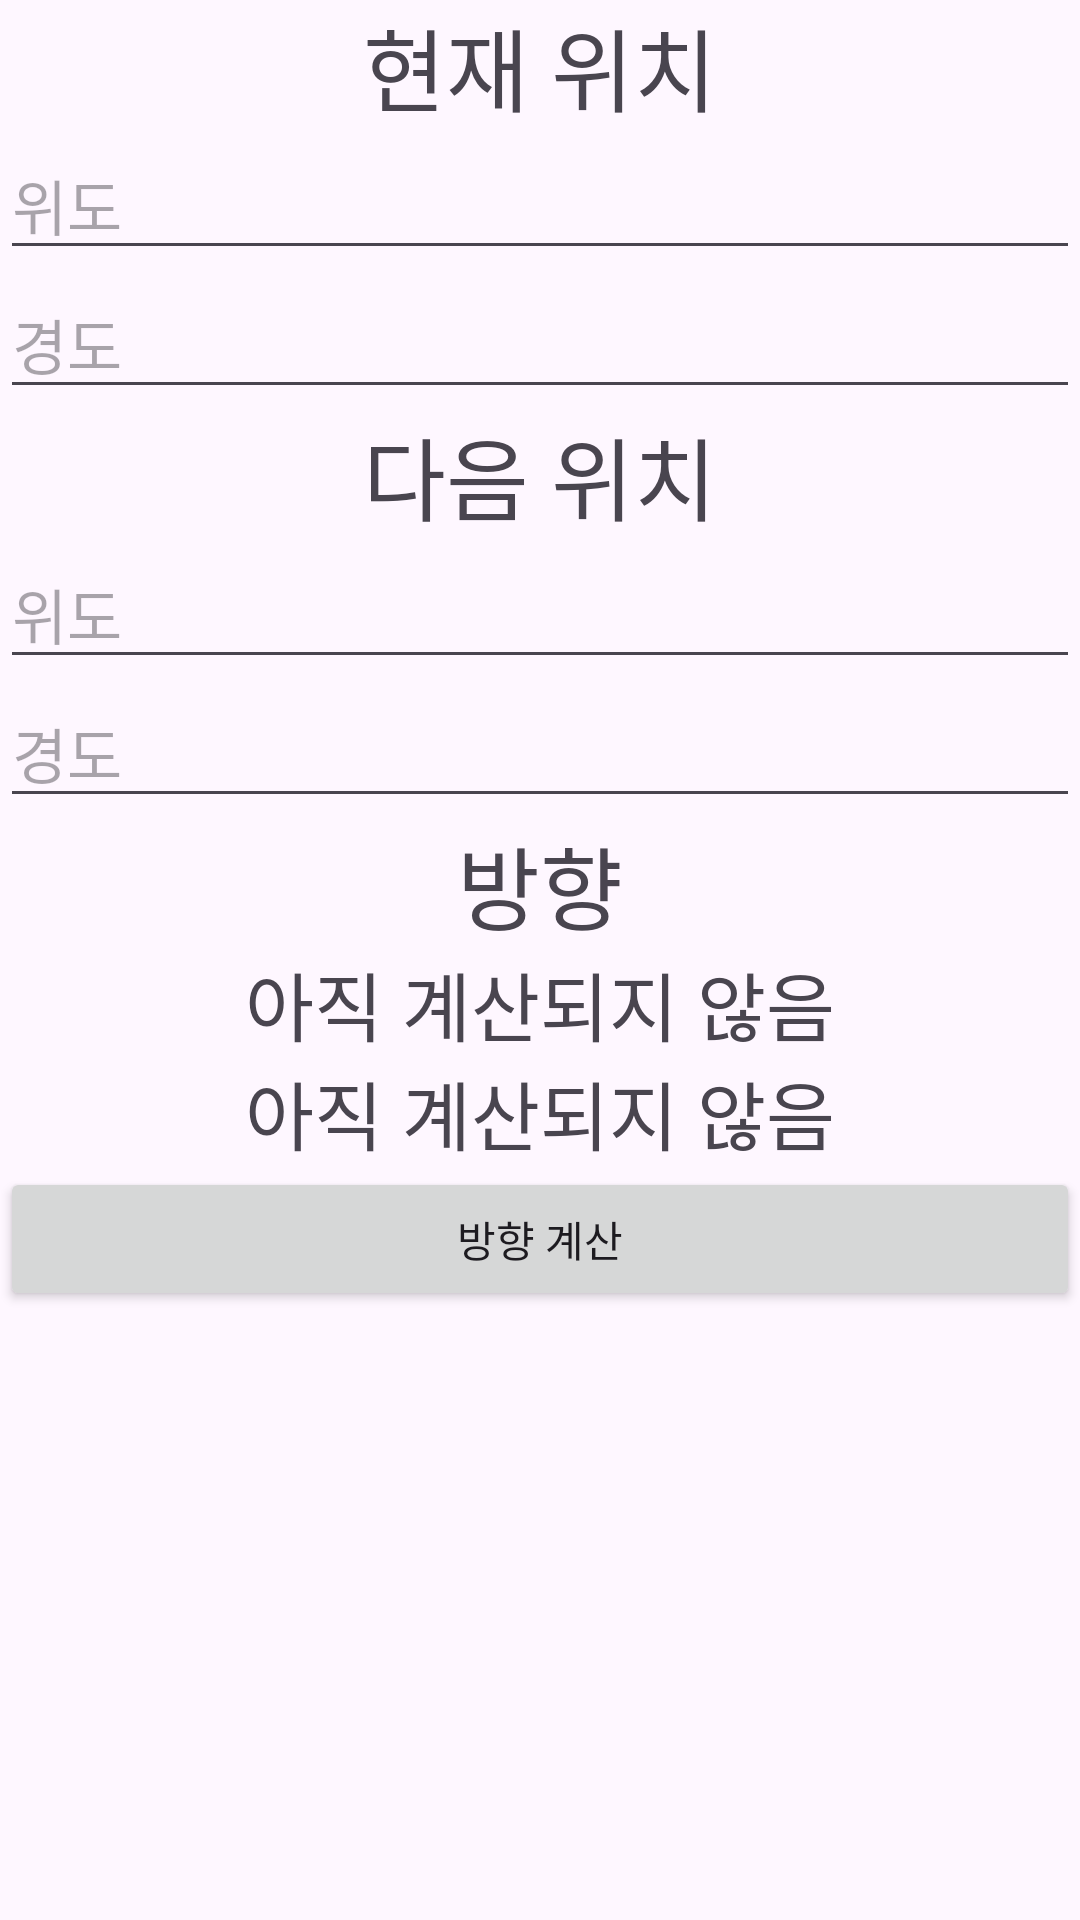

Produce the Android XML layout that renders to this screen, including the resource entries it uses.
<!-- AndroidManifest.xml: application theme Theme.BlindNavigation -->
<!-- res/layout/activity_test_direction.xml -->
<?xml version="1.0" encoding="utf-8"?>
<LinearLayout xmlns:android="http://schemas.android.com/apk/res/android"
    xmlns:app="http://schemas.android.com/apk/res-auto"
    xmlns:tools="http://schemas.android.com/tools"
    android:layout_width="match_parent"
    android:layout_height="match_parent"
    android:orientation="vertical"
    tools:context=".test.activity.TestDirectionActivity">

    <TextView
        android:id="@+id/textView4"
        android:layout_width="match_parent"
        android:layout_height="wrap_content"
        android:text="현재 위치"
        android:textAlignment="center"
        android:textSize="30sp" />

    <EditText
        android:id="@+id/startLatEditTV"
        android:layout_width="match_parent"
        android:layout_height="wrap_content"
        android:ems="10"
        android:inputType="text"
        android:textSize="20sp"
        android:hint="위도" />
    <EditText
        android:id="@+id/startLngEditTV"
        android:layout_width="match_parent"
        android:layout_height="wrap_content"
        android:ems="10"
        android:inputType="text"
        android:textSize="20sp"
        android:hint="경도"  />

    <TextView
        android:id="@+id/textView5"
        android:layout_width="match_parent"
        android:layout_height="wrap_content"
        android:text="다음 위치"
        android:textAlignment="center"
        android:textSize="30sp" />

    <EditText
        android:id="@+id/endLatEditTV"
        android:layout_width="match_parent"
        android:layout_height="wrap_content"
        android:ems="10"
        android:inputType="text"
        android:textSize="20sp"
        android:hint="위도" />

    <EditText
        android:id="@+id/endLngEditTV"
        android:layout_width="match_parent"
        android:layout_height="wrap_content"
        android:ems="10"
        android:inputType="text"
        android:textSize="20sp"
        android:hint="경도"  />

    <TextView
        android:id="@+id/textView2"
        android:layout_width="match_parent"
        android:layout_height="wrap_content"
        android:text="방향"
        android:textAlignment="center"
        android:textSize="30sp" />

    <TextView
        android:id="@+id/directionTV"
        android:layout_width="match_parent"
        android:layout_height="wrap_content"
        android:textAlignment="center"
        android:text="아직 계산되지 않음"
        android:textSize="25sp" />

    <TextView
        android:id="@+id/degreeTV"
        android:layout_width="match_parent"
        android:layout_height="wrap_content"
        android:textAlignment="center"
        android:text="아직 계산되지 않음"
        android:textSize="25sp" />

    <Button
        android:id="@+id/calcDegreeBT"
        android:layout_width="match_parent"
        android:layout_height="wrap_content"
        android:text="방향 계산" />

</LinearLayout>
<!-- resources referenced by this layout -->
<resources>
  <style name="Theme.BlindNavigation" parent="Base.Theme.BlindNavigation" />
  <style name="Base.Theme.BlindNavigation" parent="Theme.Material3.DayNight.NoActionBar">
          
          
      </style>
</resources>
